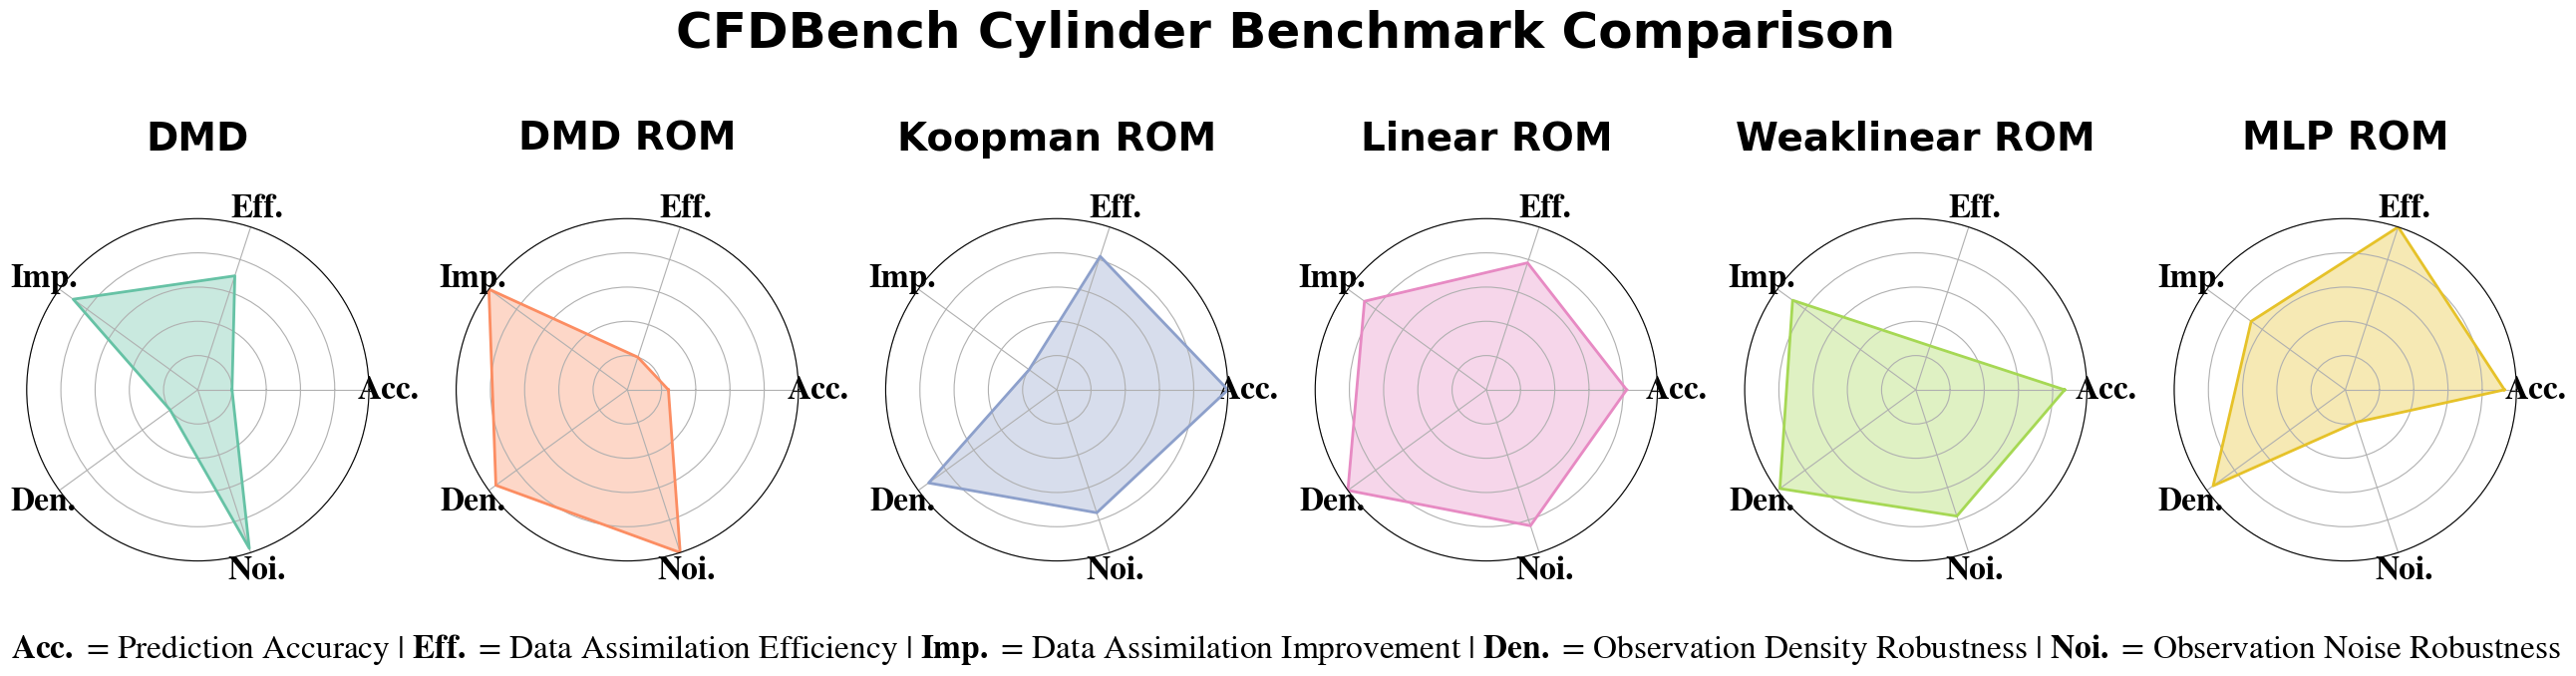

The Python source for this figure:
import matplotlib.pyplot as plt
import numpy as np

# from matplotlib import font_manager
# print([f.name for f in font_manager.fontManager.ttflist])

# Data
models = ["DMD", "DMD ROM", "Koopman ROM", "Linear ROM", "Weaklinear ROM", "MLP ROM"]
metrics = ["Acc.", "Eff.", "Imp.", "Den.", "Noi."]
data = np.array([
    [0.20, 0.70, 0.90, 0.2000, 0.9743],  # DMD
    [0.24, 0.20, 1.00, 0.9493, 1.0000],  # DMD ROM
    [1.00, 0.82, 0.20, 0.9258, 0.7554],  # Koopman ROM
    [0.82, 0.78, 0.88, 1.0000, 0.8352],  # Linear ROM
    [0.87, 0.27, 0.89, 0.9819, 0.7761],  # Weaklinear ROM
    [0.93, 1.00, 0.68, 0.9546, 0.2000]   # MLP ROM
])

colors = ["#66c2a5", "#fc8d62", "#8da0cb", "#e78ac3", "#a6d854", "#e6c229"]

# Radar chart setup
num_vars = len(metrics)
angles = np.linspace(0, 2 * np.pi, num_vars, endpoint=False).tolist()
angles += angles[:1]  # Complete the loop

fig, axes = plt.subplots(1, 6, subplot_kw=dict(polar=True), figsize=(26, 5))

for i, ax in enumerate(axes):
    values = data[i].tolist()
    values += values[:1]
    ax.plot(angles, values, color=colors[i], linewidth=2)
    ax.fill(angles, values, color=colors[i], alpha=0.35)
    ax.set_title(models[i], size=28, pad=50, fontweight="bold")
    ax.set_xticks(angles[:-1])
    ax.set_xticklabels(metrics, size=24, fontweight="bold", fontname="STIXGeneral")
    ax.set_yticklabels([])
    ax.set_ylim(0, 1.0)

# Unified legend/explanation below

plt.rcParams['font.family'] = 'STIXGeneral'
plt.rcParams['mathtext.fontset'] = 'stix'

fig.text(0.5, -0.15, 
         r"$\mathbf{Acc.}$ = Prediction Accuracy | $\mathbf{Eff.}$ = Data Assimilation Efficiency | $\mathbf{Imp.}$ = Data Assimilation Improvement | $\mathbf{Den.}$ = Observation Density Robustness | $\mathbf{Noi.}$ = Observation Noise Robustness",
         ha="center", fontsize=24)

plt.rcParams["font.family"] = plt.rcParamsDefault["font.family"]
fig.suptitle("CFDBench Cylinder Benchmark Comparison", fontsize=36, fontweight="bold", y=1.15)

plt.tight_layout()
plt.savefig('temp_radar.png', dpi=100, bbox_inches='tight')
plt.close